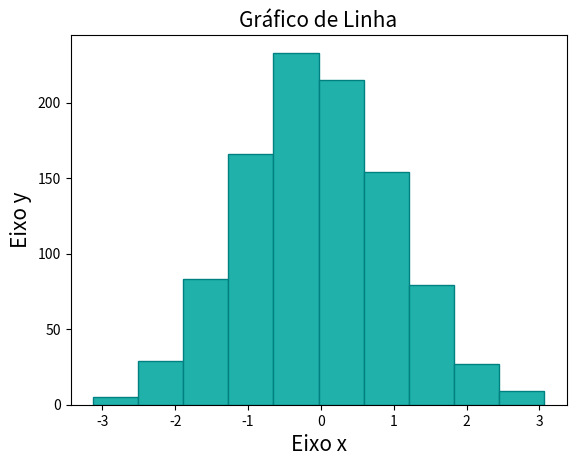

This chart was generated by the following Python code:
# Gráfico de Histograma

# Colunas justapostas para representar distribuição de frequencia em dados;
# No eixo horizontal temos os limites das classes de agrupamento;
# Frequencias x Intervalos.

import matplotlib.pyplot as plt
import matplotlib.colors as mcolors
import numpy as np

x = np.random.randn(1000)

plt.hist(x, bins = 10, color = 'lightseagreen', edgecolor = "teal")
plt.xlabel('Eixo x', size = 15)
plt.ylabel('Eixo y', size = 15)
plt.title('Gráfico de Linha', size = 15)
plt.show()
